Run: headless pygame with SDL's dummy video driver; simulated clock (each Clock.tick advances the game by its frame time, no real sleeping); random seed 0; keys injected as events and as key.get_pressed() state; no mouse input.
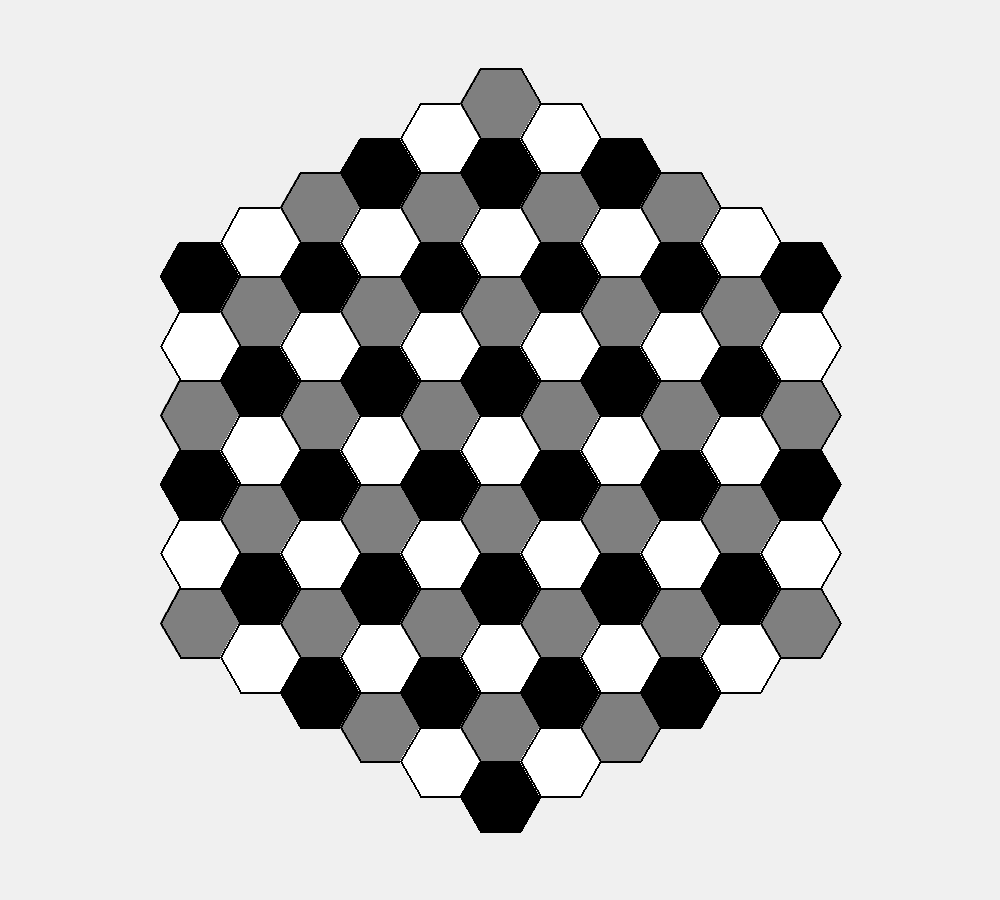
Frame 1 of 4 · flips 1–60 · no input
Frame 2 of 4 · flips 61–180 · tapped SPACE, RETURN · held RIGHT (→), D · screen unchanged from frame 1, image omitted
Frame 3 of 4 · flips 181–300 · held DOWN (↓), S · screen unchanged from frame 2, image omitted
Frame 4 of 4 · flips 301–420 · held LEFT (←), A, UP (↑), W · screen unchanged from frame 3, image omitted

The pygame program that drew these frames:

import pygame
import math
from typing import Tuple

# Constants
WINDOW_WIDTH = 1000
WINDOW_HEIGHT = 900
HEX_RADIUS = 40
BOARD_SIZE = 6  # Hexagons per side

# Colors
WHITE = (255, 255, 255)
BLACK = (0, 0, 0)
GREY = (127, 127, 127)
BACKGROUND = (240, 240, 240)
OUTLINE = (0, 0, 0)


class HexBoard:
    """Represents a hexagonal chess board using axial coordinates."""
    
    def __init__(self, size: int, hex_radius: float):
        self.size = size
        self.radius = hex_radius
        self.hexagons = self._generate_hexagons()
        
    def _generate_hexagons(self) -> dict:
        """Generate hexagon positions using axial coordinates (q, r)."""
        hexagons = {}
        
        # Generate hexagons in a hexagonal shape
        for q in range(-self.size + 1, self.size):
            r1 = max(-self.size + 1, -q - self.size + 1)
            r2 = min(self.size - 1, -q + self.size - 1)
            for r in range(r1, r2 + 1):
                color = self._get_hex_color(q, r)
                hexagons[(q, r)] = color
                
        return hexagons
    
    def _get_hex_color(self, q: int, r: int) -> Tuple[int, int, int]:
        """
        Determine hex color using 3-coloring algorithm.
        For hexagonal grids, we use: (q - r) mod 3
        This ensures no two adjacent hexagons have the same color.
        """
        s = -q - r  # s coordinate (q + r + s = 0)
        color_index = (q - r) % 3
        
        colors = [WHITE, BLACK, GREY]
        return colors[color_index]
    
    def axial_to_pixel(self, q: int, r: int, center_x: float, center_y: float) -> Tuple[float, float]:
        """Convert axial coordinates to pixel coordinates."""
        x = center_x + self.radius * (3/2 * q)
        y = center_y + self.radius * (math.sqrt(3)/2 * q + math.sqrt(3) * r)
        return x, y
    
    def get_hex_corners(self, center_x: float, center_y: float) -> list:
        """Calculate the six corner points of a hexagon."""
        corners = []
        for i in range(6):
            angle_deg = 60 * i - 30
            angle_rad = math.pi / 180 * angle_deg
            x = center_x + self.radius * math.cos(angle_rad)
            y = center_y + self.radius * math.sin(angle_rad)
            corners.append((x, y))
        return corners


def draw_hexagon(surface: pygame.Surface, center: Tuple[float, float], 
                 radius: float, color: Tuple[int, int, int], outline_color: Tuple[int, int, int]):
    """Draw a single hexagon with outline."""
    corners = []
    for i in range(6):
        angle_deg = 60 * i
        angle_rad = math.pi / 180 * angle_deg
        x = center[0] + radius * math.cos(angle_rad)
        y = center[1] + radius * math.sin(angle_rad)
        corners.append((x, y))
    
    # Draw filled hexagon
    pygame.draw.polygon(surface, color, corners)
    # Draw outline
    pygame.draw.polygon(surface, outline_color, corners, 2)


def main():
    """Main game loop."""
    pygame.init()
    screen = pygame.display.set_mode((WINDOW_WIDTH, WINDOW_HEIGHT))
    pygame.display.set_caption("Hexagonal Chess Board")
    clock = pygame.time.Clock()
    
    # Create the hex board
    board = HexBoard(BOARD_SIZE, HEX_RADIUS)
    
    # Calculate center of screen
    center_x = WINDOW_WIDTH // 2
    center_y = WINDOW_HEIGHT // 2
    
    running = True
    while running:
        for event in pygame.event.get():
            if event.type == pygame.QUIT:
                running = False
            elif event.type == pygame.KEYDOWN:
                if event.key == pygame.K_ESCAPE:
                    running = False
        
        # Clear screen
        screen.fill(BACKGROUND)
        
        # Draw all hexagons
        for (q, r), color in board.hexagons.items():
            x, y = board.axial_to_pixel(q, r, center_x, center_y)
            draw_hexagon(screen, (x, y), board.radius, color, OUTLINE)
        
        # Draw info text
        # font = pygame.font.Font(None, 24)
        # text = font.render(f"Hexagonal Board: {BOARD_SIZE} per side", True, (0, 0, 0))
        # screen.blit(text, (10, 10))
        
        pygame.display.flip()
        clock.tick(60)
    
    pygame.quit()


if __name__ == "__main__":
    main()
